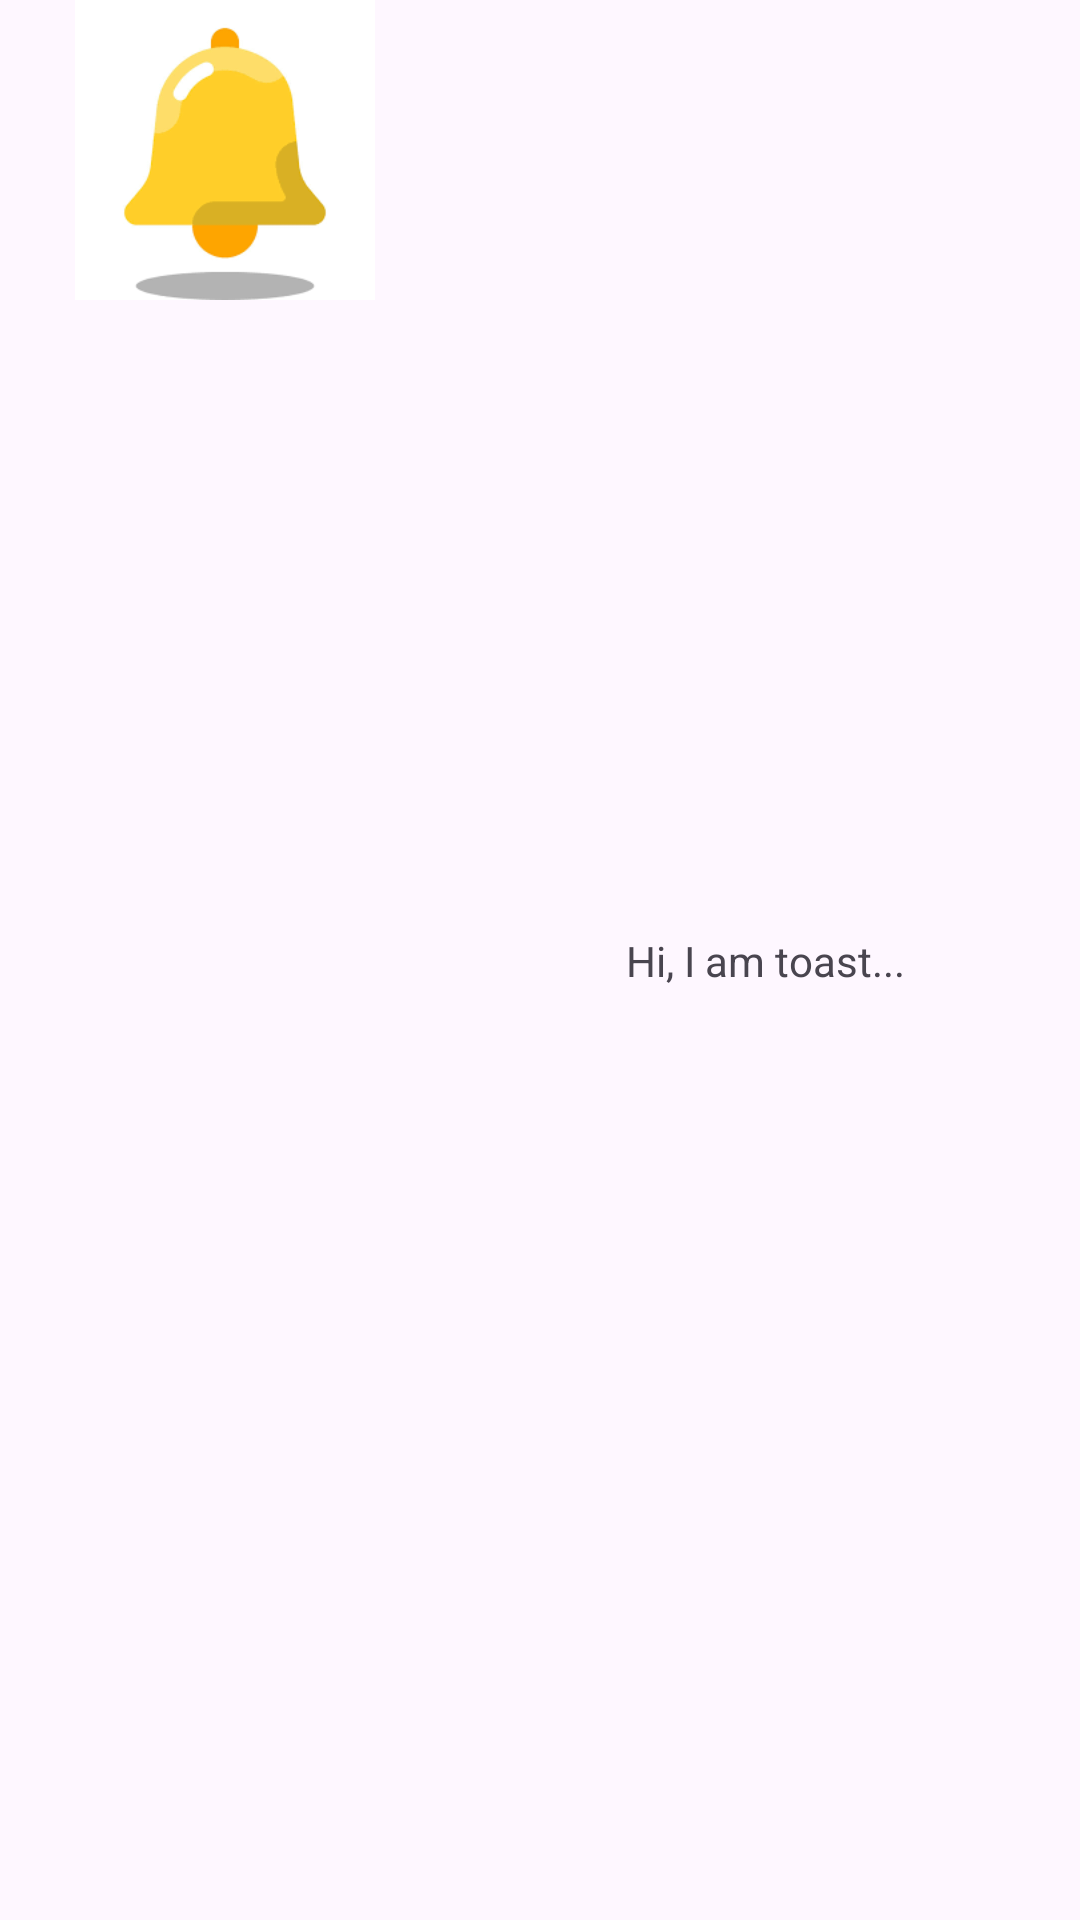

Here is an Android app screen rendered from its layout file. Give the layout XML and the strings, colors and styles it references.
<!-- AndroidManifest.xml: application theme Theme.First_kotlin -->
<!-- res/layout/custom_toast.xml -->
<?xml version="1.0" encoding="utf-8"?>
<androidx.constraintlayout.widget.ConstraintLayout xmlns:android="http://schemas.android.com/apk/res/android"
    xmlns:app="http://schemas.android.com/apk/res-auto"
    xmlns:tools="http://schemas.android.com/tools"
    android:layout_width="match_parent"
    android:layout_height="wrap_content"
    android:id="@+id/customToast"
    android:background="@color/almond"
    >

    <ImageView
        android:id="@+id/imageView2"
        android:layout_width="150dp"
        android:layout_height="100dp"
        android:src="@drawable/img"
        android:tooltipText="notification"
        app:layout_constraintStart_toStartOf="parent"
        tools:layout_editor_absoluteY="0dp" />

    <TextView
        android:layout_width="wrap_content"
        android:layout_height="wrap_content"
        android:text="Hi, I am toast..."
        app:layout_constraintBottom_toBottomOf="parent"
        app:layout_constraintEnd_toEndOf="parent"
        app:layout_constraintStart_toEndOf="@+id/imageView2"
        app:layout_constraintTop_toTopOf="parent" />
</androidx.constraintlayout.widget.ConstraintLayout>
<!-- resources referenced by this layout -->
<resources>
  <!-- drawable img: png bitmap (drawable, 5621 bytes) -->
  <style name="Theme.First_kotlin" parent="Base.Theme.First_kotlin" />
  <style name="Base.Theme.First_kotlin" parent="Theme.Material3.DayNight.NoActionBar">
          
          
      </style>
</resources>
